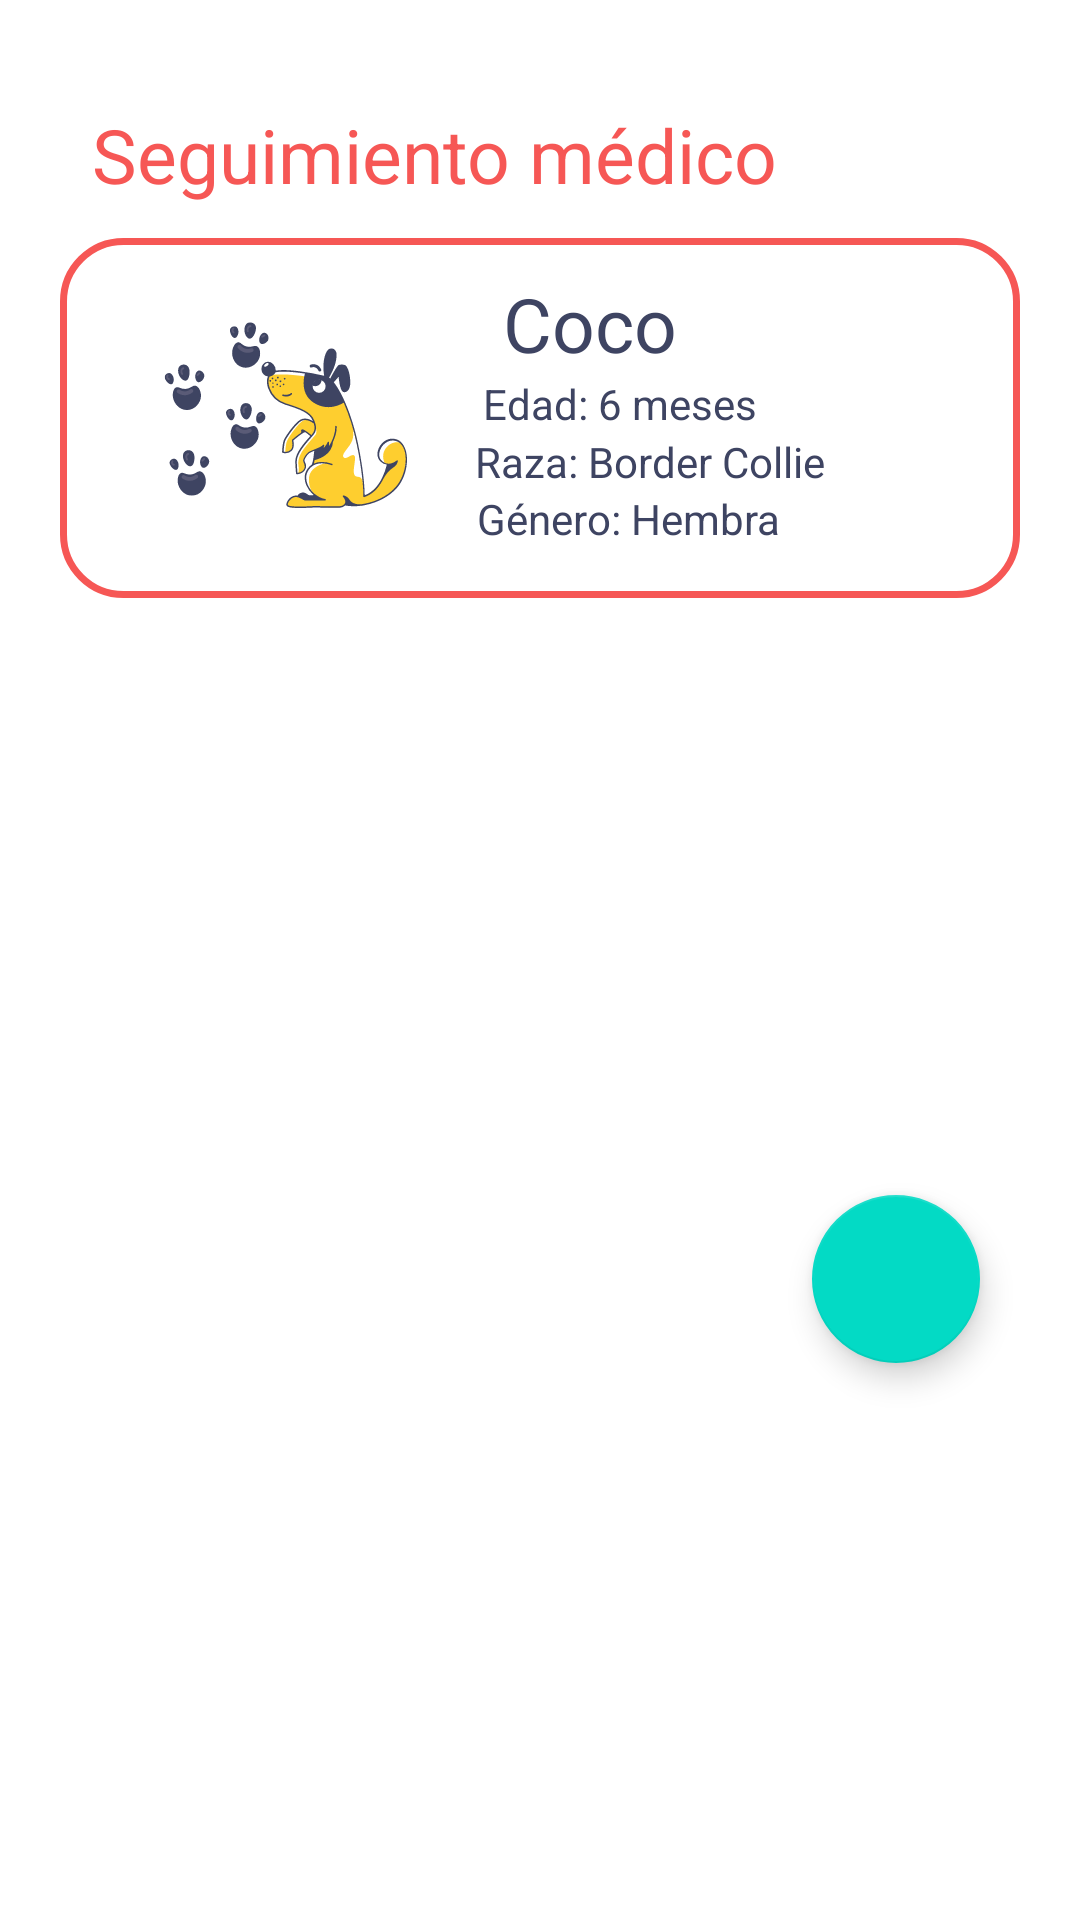

Here is an Android app screen rendered from its layout file. Give the layout XML and the strings, colors and styles it references.
<!-- AndroidManifest.xml: application theme Theme.TuPet -->
<!-- res/layout/fragment_vacuna.xml -->
<?xml version="1.0" encoding="utf-8"?>
<FrameLayout xmlns:android="http://schemas.android.com/apk/res/android"
    xmlns:app="http://schemas.android.com/apk/res-auto"
    xmlns:tools="http://schemas.android.com/tools"
    android:layout_width="match_parent"
    android:layout_height="match_parent"
    tools:context=".fragments.VacunaFragment">


    <androidx.constraintlayout.widget.ConstraintLayout
        android:layout_width="match_parent"
        android:layout_height="match_parent"
        android:layout_marginLeft="20dp"
        android:layout_marginRight="20dp"
        android:layout_marginTop="30dp">


        <TextView
            android:id="@+id/textTittleMap"
            android:layout_width="wrap_content"
            android:layout_height="wrap_content"
            android:text="Seguimiento médico"
            android:textColor="@color/pink_dark"
            android:textSize="25sp"
            app:layout_constraintBottom_toBottomOf="parent"
            app:layout_constraintEnd_toEndOf="parent"
            app:layout_constraintHorizontal_bias="0.117"
            app:layout_constraintStart_toStartOf="parent"
            app:layout_constraintTop_toTopOf="parent"
            app:layout_constraintVertical_bias="0.008"/>


        <androidx.constraintlayout.widget.ConstraintLayout
            android:id="@+id/constraintVacuna"
            android:layout_width="match_parent"
            android:layout_height="120dp"
            android:background="@drawable/btnpinkystroke"
            android:layout_marginTop="0dp"
            android:paddingLeft="15dp"
            app:layout_constraintBottom_toBottomOf="parent"
            app:layout_constraintEnd_toEndOf="parent"
            app:layout_constraintStart_toStartOf="parent"
            app:layout_constraintTop_toTopOf="parent"
            app:layout_constraintVertical_bias="0.101">

            <ImageView
                android:id="@+id/logo_img"
                android:layout_width="100dp"
                android:layout_height="100dp"
                android:src="@drawable/ic_doggie"
                app:layout_constraintBottom_toBottomOf="parent"
                app:layout_constraintEnd_toEndOf="parent"
                app:layout_constraintHorizontal_bias="0.019"
                app:layout_constraintStart_toStartOf="parent"
                app:layout_constraintTop_toTopOf="parent" />

            <TextView
                android:id="@+id/namePet"
                android:layout_width="wrap_content"
                android:layout_height="wrap_content"
                android:text="Coco"
                android:textColor="@color/blue_text"
                android:textSize="25sp"
                app:layout_constraintBottom_toBottomOf="parent"
                app:layout_constraintEnd_toEndOf="parent"
                app:layout_constraintHorizontal_bias="0.2"
                app:layout_constraintStart_toEndOf="@id/logo_img"
                app:layout_constraintTop_toTopOf="parent"
                app:layout_constraintVertical_bias="0.137" />

            <TextView
                android:id="@+id/edadPet"
                android:layout_width="wrap_content"
                android:layout_height="wrap_content"
                android:text="Edad: 6 meses"
                android:textColor="@color/blue_text"
                app:layout_constraintBottom_toBottomOf="parent"
                app:layout_constraintEnd_toEndOf="parent"
                app:layout_constraintHorizontal_bias="0.2"
                app:layout_constraintStart_toEndOf="@id/logo_img"
                app:layout_constraintTop_toBottomOf="@id/namePet"
                app:layout_constraintVertical_bias="0.008" />


            <TextView
                android:id="@+id/razaPet"
                android:layout_width="wrap_content"
                android:layout_height="wrap_content"
                android:text="Raza: Border Collie"
                android:textColor="@color/blue_text"
                app:layout_constraintBottom_toBottomOf="parent"
                app:layout_constraintEnd_toEndOf="parent"
                app:layout_constraintHorizontal_bias="0.23"
                app:layout_constraintStart_toEndOf="@id/logo_img"
                app:layout_constraintTop_toBottomOf="@id/edadPet"
                app:layout_constraintVertical_bias="0.008" />


            <TextView
                android:id="@+id/generoPet"
                android:layout_width="wrap_content"
                android:layout_height="wrap_content"
                android:text="Género: Hembra"
                android:textColor="@color/blue_text"
                app:layout_constraintBottom_toBottomOf="parent"
                app:layout_constraintEnd_toEndOf="parent"
                app:layout_constraintHorizontal_bias="0.2"
                app:layout_constraintStart_toEndOf="@id/logo_img"
                app:layout_constraintTop_toBottomOf="@id/razaPet"
                app:layout_constraintVertical_bias="0.008" />


        </androidx.constraintlayout.widget.ConstraintLayout>


        <androidx.recyclerview.widget.RecyclerView
            android:id="@+id/rvSafeVacinne"
            android:layout_width="match_parent"
            android:layout_height="wrap_content"
            app:layout_constraintBottom_toBottomOf="parent"
            app:layout_constraintEnd_toEndOf="parent"
            app:layout_constraintHorizontal_bias="0.0"
            app:layout_constraintStart_toStartOf="parent"
            app:layout_constraintTop_toBottomOf="@id/constraintVacuna"
            app:layout_constraintVertical_bias="0.036" />

        <com.google.android.material.floatingactionbutton.FloatingActionButton
            android:id="@+id/fbnAddSafeContact"
            android:layout_width="wrap_content"
            android:layout_height="wrap_content"
            android:background="@color/teal_700"
            android:clickable="true"
            android:src="@drawable/ic_baseline_add_24"
            app:layout_constraintBottom_toBottomOf="parent"
            app:layout_constraintEnd_toEndOf="parent"
            app:layout_constraintHorizontal_bias="0.949"
            app:layout_constraintStart_toStartOf="parent"
            app:layout_constraintTop_toBottomOf="@id/rvSafeVacinne"
            app:layout_constraintVertical_bias="0.496"
            app:tint="@null" />


    </androidx.constraintlayout.widget.ConstraintLayout>

</FrameLayout>
<!-- resources referenced by this layout -->
<resources>
  <color name="blue_text">#3E4462</color>
  <color name="pink_dark">#F65755</color>
  <color name="teal_700">#FF018786</color>
  <!-- drawable btnpinkystroke (drawable) -->
  <?xml version="1.0" encoding="utf-8"?>
  <shape xmlns:android="http://schemas.android.com/apk/res/android">
  
      <corners android:radius="20dp"/>
      <solid android:color="@color/white"/>
      <stroke
          android:width="7px"
          android:color="@color/pink_dark" />
  
  </shape>
  <!-- drawable ic_doggie: vector/xml drawable (drawable, 26059 chars, omitted) -->
  <style name="Theme.TuPet" parent="Theme.MaterialComponents.DayNight.DarkActionBar">
          
          <item name="colorPrimary">@color/pink_dark</item>
          <item name="colorPrimaryVariant">@color/pink_dark</item>
          <item name="colorOnPrimary">@color/white</item>
          
          <item name="colorSecondary">@color/teal_200</item>
          <item name="colorSecondaryVariant">@color/teal_700</item>
          <item name="colorOnSecondary">@color/black</item>
          
          <item name="android:statusBarColor" tools:targetApi="l">?attr/colorPrimaryVariant</item>
          
      </style>
  <color name="white">#FFFFFFFF</color>
  <color name="teal_200">#FF03DAC5</color>
  <color name="black">#FF000000</color>
</resources>
